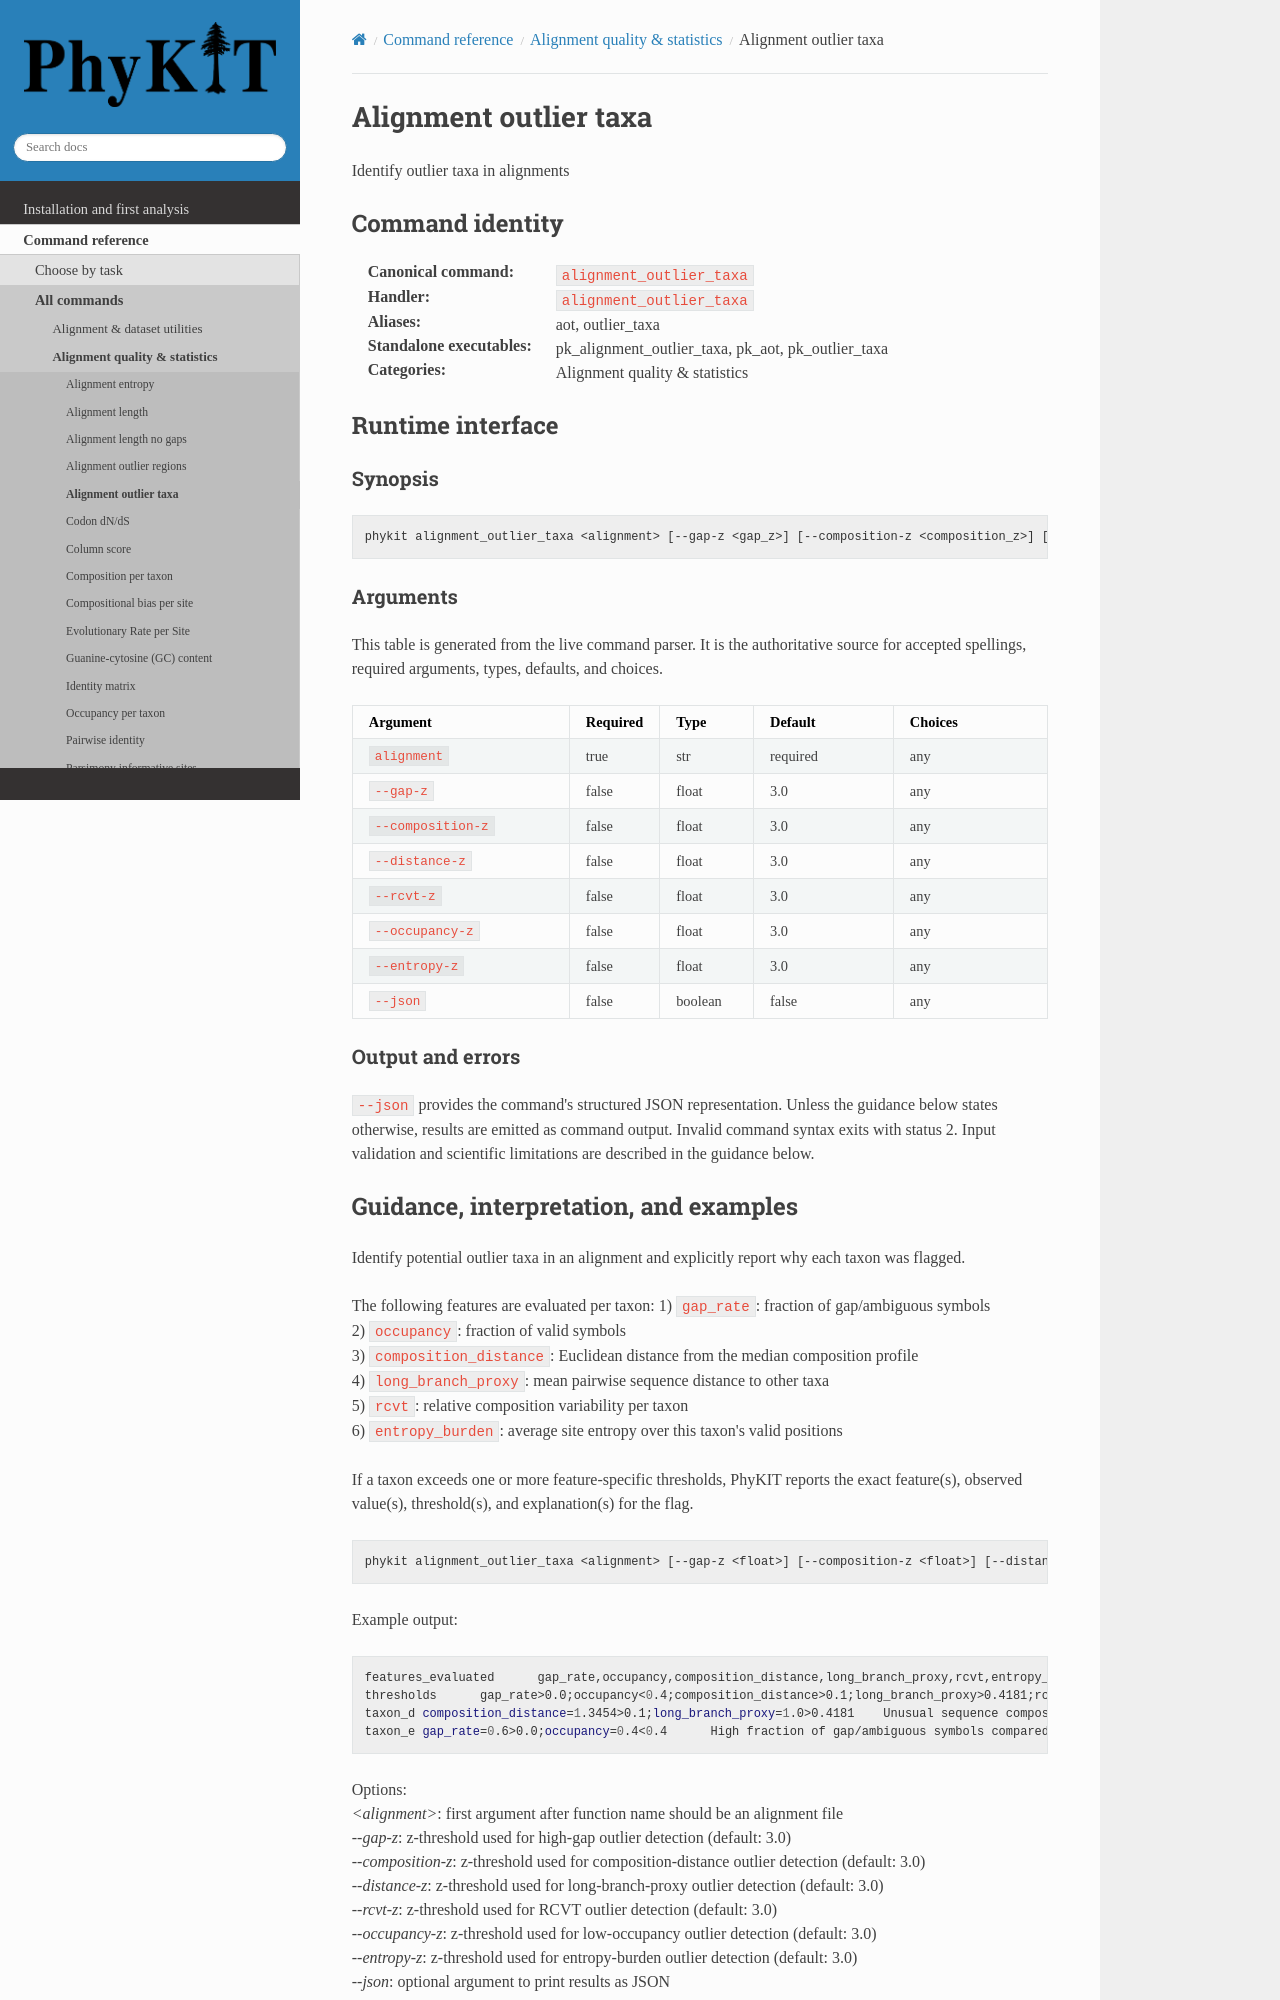

repository: JLSteenwyk/PhyKIT · page: reference/commands/alignment_outlier_taxa.html · generator: sphinx

.. _cmd-alignment_outlier_taxa:
.. _command-alignment_outlier_taxa:

Alignment outlier taxa
======================

Identify outlier taxa in alignments

Command identity
----------------

:Canonical command: ``alignment_outlier_taxa``
:Handler: ``alignment_outlier_taxa``
:Aliases: aot, outlier_taxa
:Standalone executables: pk_alignment_outlier_taxa, pk_aot, pk_outlier_taxa
:Categories: Alignment quality & statistics

Runtime interface
-----------------

.. include:: /_generated/commands/alignment_outlier_taxa.inc
